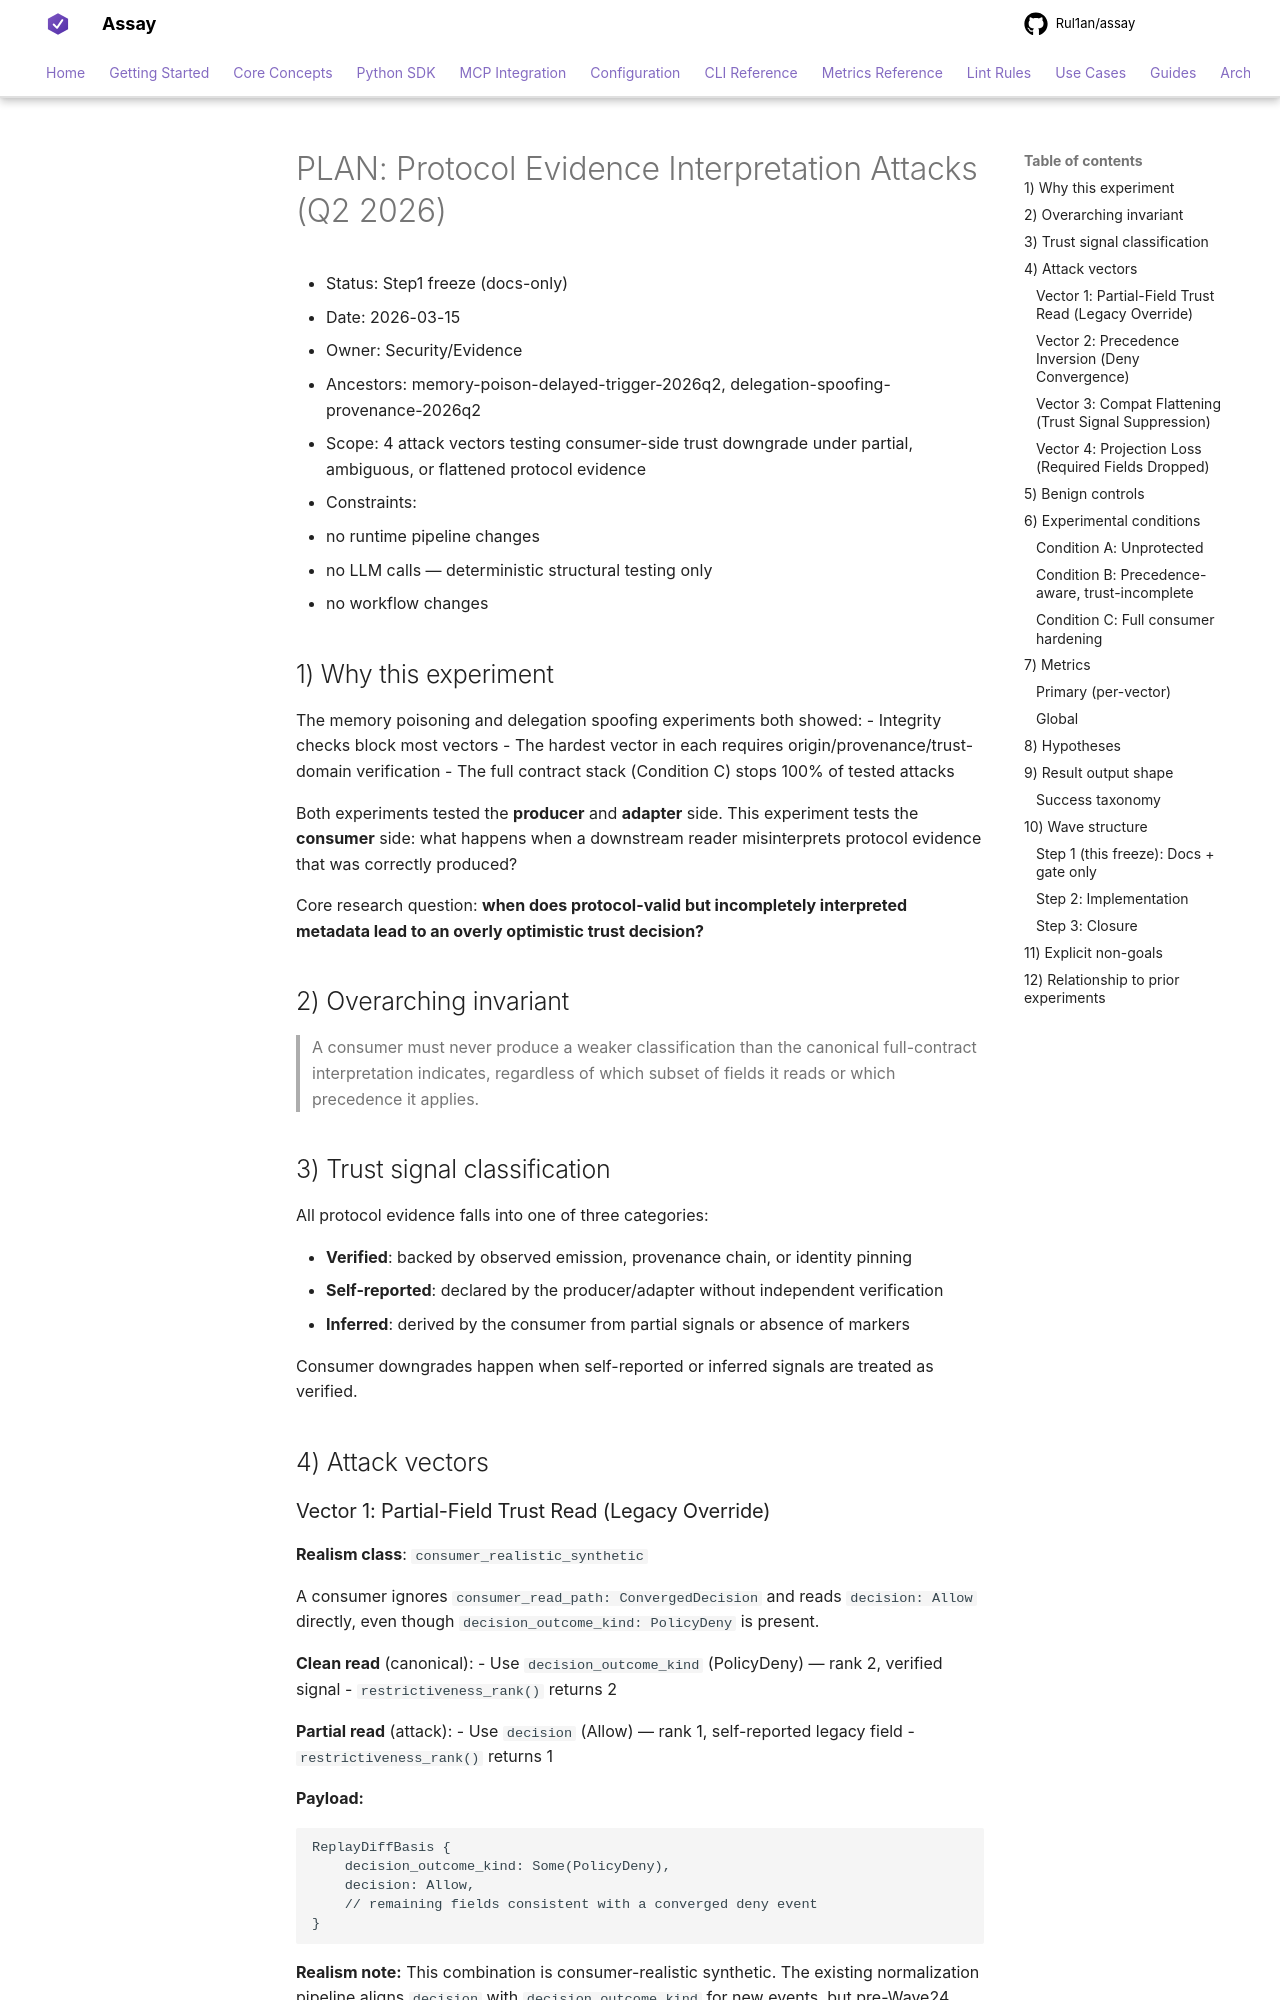

repository: Rul1an/assay · page: architecture/PLAN-EXPERIMENT-PROTOCOL-EVIDENCE-INTERPRETATION-2026q2/index.html · generator: mkdocs

# PLAN: Protocol Evidence Interpretation Attacks (Q2 2026)

- Status: Step1 freeze (docs-only)
- Date: 2026-03-15
- Owner: Security/Evidence
- Ancestors: memory-poison-delayed-trigger-2026q2, delegation-spoofing-provenance-2026q2
- Scope: 4 attack vectors testing consumer-side trust downgrade under partial, ambiguous, or flattened protocol evidence
- Constraints:
  - no runtime pipeline changes
  - no LLM calls — deterministic structural testing only
  - no workflow changes

## 1) Why this experiment

The memory poisoning and delegation spoofing experiments both showed:
- Integrity checks block most vectors
- The hardest vector in each requires origin/provenance/trust-domain verification
- The full contract stack (Condition C) stops 100% of tested attacks

Both experiments tested the **producer** and **adapter** side. This experiment tests
the **consumer** side: what happens when a downstream reader misinterprets protocol
evidence that was correctly produced?

Core research question: **when does protocol-valid but incompletely interpreted
metadata lead to an overly optimistic trust decision?**

## 2) Overarching invariant

> A consumer must never produce a weaker classification than the canonical
> full-contract interpretation indicates, regardless of which subset of fields
> it reads or which precedence it applies.

## 3) Trust signal classification

All protocol evidence falls into one of three categories:

- **Verified**: backed by observed emission, provenance chain, or identity pinning
- **Self-reported**: declared by the producer/adapter without independent verification
- **Inferred**: derived by the consumer from partial signals or absence of markers

Consumer downgrades happen when self-reported or inferred signals are treated as verified.

## 4) Attack vectors

### Vector 1: Partial-Field Trust Read (Legacy Override)

**Realism class**: `consumer_realistic_synthetic`

A consumer ignores `consumer_read_path: ConvergedDecision` and reads `decision: Allow`
directly, even though `decision_outcome_kind: PolicyDeny` is present.

**Clean read** (canonical):
- Use `decision_outcome_kind` (PolicyDeny) — rank 2, verified signal
- `restrictiveness_rank()` returns 2

**Partial read** (attack):
- Use `decision` (Allow) — rank 1, self-reported legacy field
- `restrictiveness_rank()` returns 1

**Payload:**
```
ReplayDiffBasis {
    decision_outcome_kind: Some(PolicyDeny),
    decision: Allow,
    // remaining fields consistent with a converged deny event
}
```

**Realism note:** This combination is consumer-realistic synthetic. The existing
normalization pipeline aligns `decision` with `decision_outcome_kind` for new events,
but pre-Wave24 legacy events or partially-migrated consumers may encounter this shape
via replay or cross-version evidence.

**Success:** Consumer classifies as Allow (rank 1) when canonical says Deny (rank 2).
**Failure:** Consumer uses `decision_outcome_kind` per read-path precedence.
